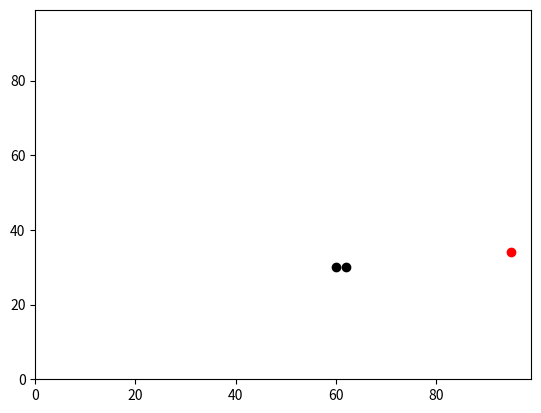

The matplotlib source for this figure:
# -*- coding: utf-8 -*-
"""
Created on Tue Jan 25 12:39:06 2022

@author: gy16e3m
"""
# imported libraries
import random 
import math
import operator 
import matplotlib.pyplot as plt

# number of agents
num_of_agents = 10

# list created for coordinates
agents = []

for i in range(num_of_agents):
    agents.append([random.randint(0,99),random.randint(0,99)])
    




#c coordinates for agents generated, assigned to list
agents.append([random.randint(0, 99),random.randint(0, 99)])
agents.append([random.randint(0, 99),random.randint(0, 99)])

# print variables
print("starting position of agent 0 is", agents[0][0], ",", agents[0][1])
print("starting position of agent 1 is", agents[1][0], ",", agents[1][1])

# AGENT 0
# TIMESTEP 1
# alter y randomly by +-1 (sheep walk one step)
if random.random() <0.5:
    agents[0][0] = agents[0][0] + 1
else: 
    agents[0][0] = agents[0][0] - 1
    
# alter x randomly by +-1
if random.random() <0.5:
    agents[0][1] = agents[0][1] + 1
else: 
    agents[0][1] = agents[0][1] - 1
    
#TIMESTEP 2
# alter y randomly by +-1 (sheep walk one step)
if random.random() <0.5:
    agents[0][0] = agents[0][0] + 1
else: 
    agents[0][0] = agents[0][0] - 1
    
# alter x randomly by +-1
if random.random() <0.5:
    agents[0][1] = agents[0][1] + 1
else: 
    agents[0][1] = agents[0][1] - 1
    
#TIMESTEP 3
# alter y randomly by +-1 (sheep walk one step)
if random.random() <0.5:
    agents[0][0] = agents[0][0] + 1
else: 
    agents[0][0] = agents[0][0] - 1
    
# alter x randomly by +-1
if random.random() <0.5:
    agents[0][1] = agents[0][1] + 1
else: 
    agents[0][1] = agents[0][1] - 1
    
#TIMESTEP 4
# alter y randomly by +-1 (sheep walk one step)
if random.random() <0.5:
    agents[0][0] = agents[0][0] + 1
else: 
    agents[0][0] = agents[0][0] - 1
    
# alter x randomly by +-1
if random.random() <0.5:
    agents[0][1] = agents[0][1] + 1
else: 
    agents[0][1] = agents[0][1] - 1
    
#TIMESTEP 5
# alter y randomly by +-1 (sheep walk one step)
if random.random() <0.5:
    agents[0][0] = agents[0][0] + 1
else: 
    agents[0][0] = agents[0][0] - 1
    
# alter x randomly by +-1
if random.random() <0.5:
    agents[0][1] = agents[0][1] + 1
else: 
    agents[0][1] = agents[0][1] - 1
    
# AGENT 1
#TIMESTEP 1
# alter y randomly by +-1 (sheep walk one step)
if random.random() <0.5:
    agents[1][0] = agents[1][0] + 1
else: 
    agents[1][0] = agents[1][0] - 1
    
# alter x randomly by +-1
if random.random() <0.5:
    agents[1][1] = agents[1][1] + 1
else: 
    agents[1][1] = agents[1][1] - 1
    
#TIMESTEP 2
# alter y randomly by +-1 (sheep walk one step)
if random.random() <0.5:
    agents[1][0] = agents[1][0] + 1
else: 
    agents[1][0] = agents[1][0] - 1
    
# alter x randomly by +-1
if random.random() <0.5:
    agents[1][1] = agents[1][1] + 1
else: 
    agents[1][1] = agents[1][1] - 1
    
#TIMESTEP 3
# alter y randomly by +-1 (sheep walk one step)
if random.random() <0.5:
    agents[1][0] = agents[1][0] + 1
else: 
    agents[1][0] = agents[1][0] - 1
    
# alter x randomly by +-1
if random.random() <0.5:
    agents[1][1] = agents[1][1] + 1
else: 
    agents[1][1] = agents[1][1] - 1
    
#TIMESTEP 4
# alter y randomly by +-1 (sheep walk one step)
if random.random() <0.5:
    agents[1][0] = agents[1][0] + 1
else: 
    agents[1][0] = agents[1][0] - 1
    
# alter x randomly by +-1
if random.random() <0.5:
    agents[1][1] = agents[1][1] + 1
else: 
    agents[1][1] = agents[1][1] - 1

#TIMESTEP 5
# alter y randomly by +-1 (sheep walk one step)
if random.random() <0.5:
    agents[1][0] = agents[1][0] + 1
else: 
    agents[1][0] = agents[1][0] - 1
    
# alter x randomly by +-1
if random.random() <0.5:
    agents[1][1] = agents[1][1] + 1
else: 
    agents[1][1] = agents[1][1] - 1

# CHECK
print("after 5 timesteps")
print("agent 0 is", agents[0][0], ",", agents[0][1])
print("agent 1 is", agents[1][0], ",", agents[1][1])


# distance between agents 0 and 1
# pythag = a^2+b^2 = c^2
euclid = ((math.pow((agents[0][1] - agents[1][1]),2)) + (math.pow((agents[0][0]-agents[1][0]),2)))**0.5            
print("agents 0 and 1 are", euclid, "units (euclidean distance) away from each other")

# which agent is furthest east?
print("The coordinates of the agent located furthest east are", max(agents))
print("The coordinates of the agent located furthest north are", max(agents, key=operator.itemgetter(1)))

plt.ylim(0,99)
plt.xlim(0,99)
plt.scatter(agents[0][1],agents[0][0], color='black')
plt.scatter(agents[1][1],agents[1][0], color='black')
m = max(agents, key=operator.itemgetter(1))
plt.scatter(m[1],m[0], color='red')
plt.show()